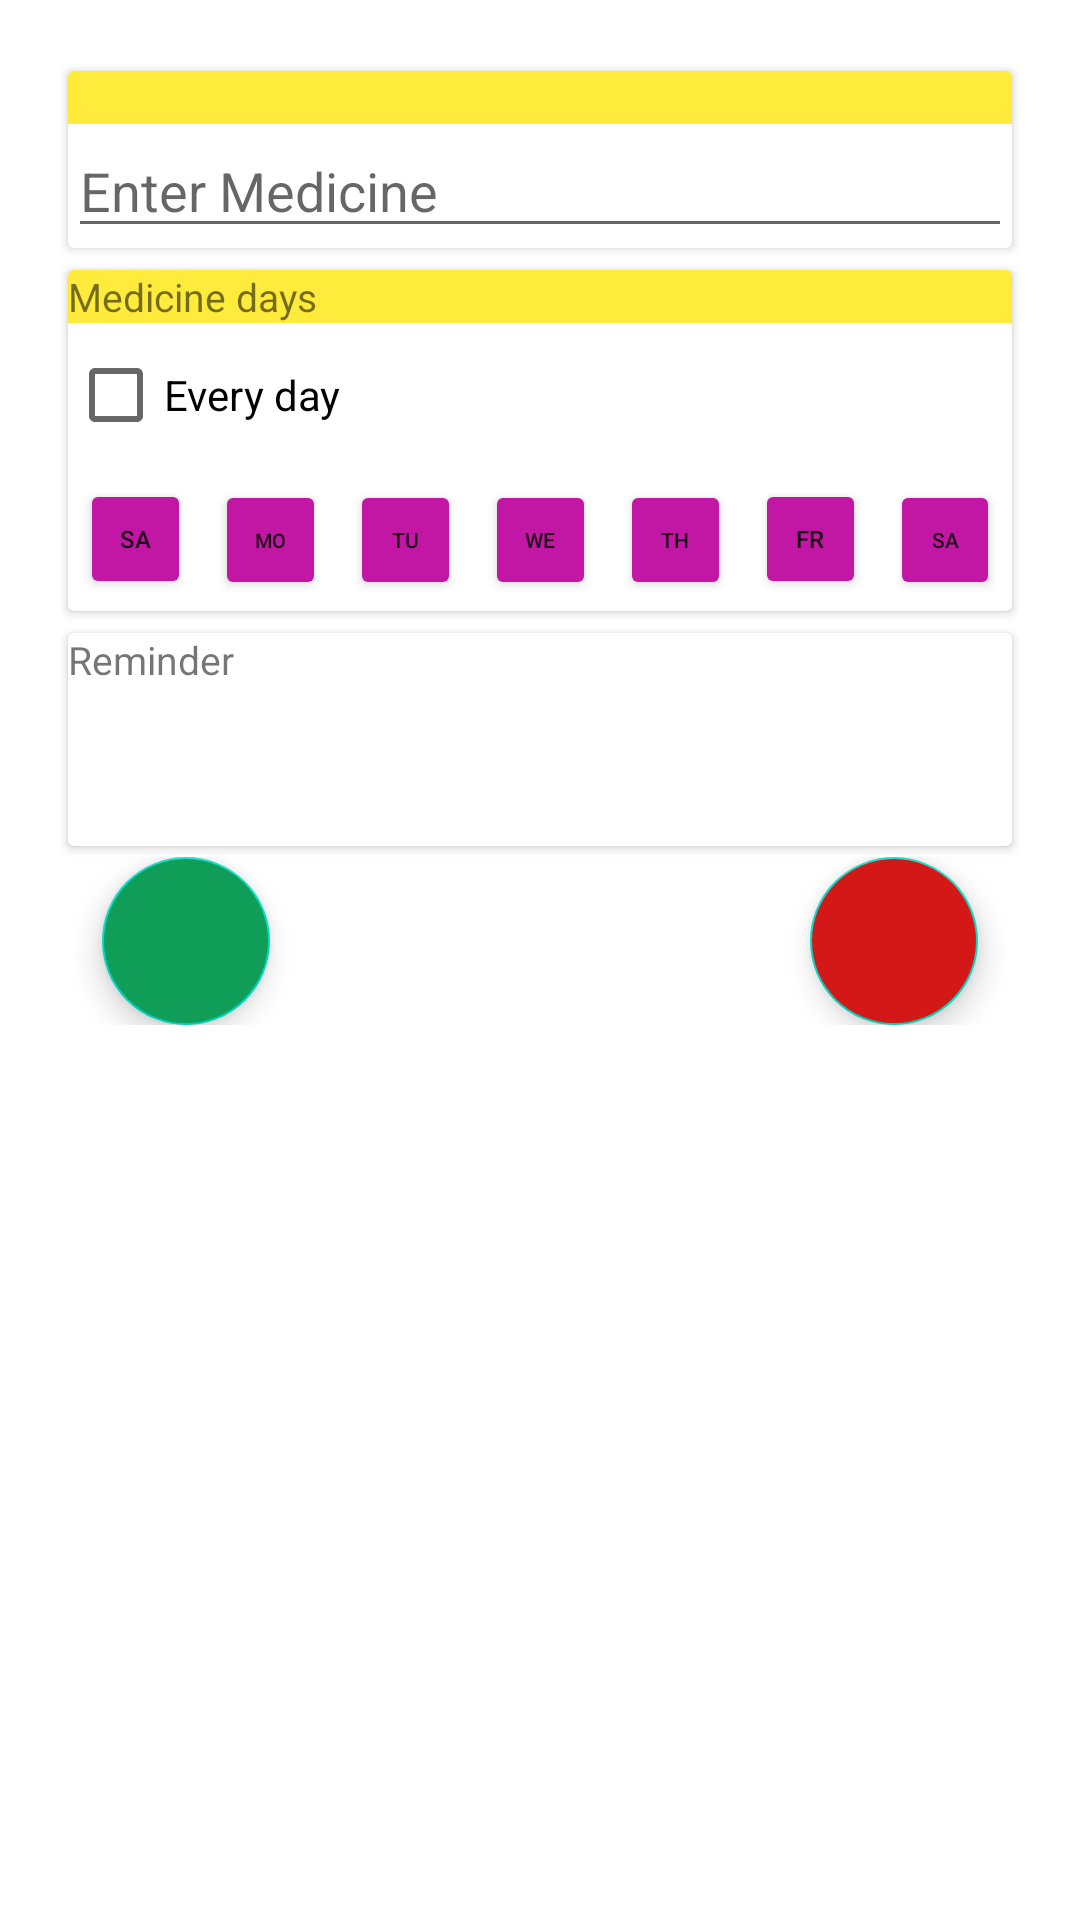

This screen was rendered from an Android layout file. Write that file and the resources it references.
<!-- AndroidManifest.xml: application theme Theme.ProjectPetCare -->
<!-- res/layout/add_activity_medicine.xml -->
<?xml version="1.0" encoding="utf-8"?>
<androidx.core.widget.NestedScrollView xmlns:android="http://schemas.android.com/apk/res/android"
    xmlns:app="http://schemas.android.com/apk/res-auto"
    android:layout_width="match_parent"
    android:layout_height="match_parent"
    xmlns:tools="http://schemas.android.com/tools"
    android:orientation="vertical">

    <LinearLayout
        android:layout_width="match_parent"
        android:layout_height="wrap_content"
        android:layout_margin="20dp"
        android:orientation="vertical">

        <androidx.cardview.widget.CardView
            android:layout_width="match_parent"
            android:layout_height="wrap_content"
            app:cardUseCompatPadding="true">

            <LinearLayout
                android:layout_width="match_parent"
                android:layout_height="wrap_content"
                android:orientation="vertical">

                <TextView
                    android:layout_width="match_parent"
                    android:layout_height="wrap_content"
                    tools:text="Medicine Name"
                    android:textSize="13dp"
                    android:background="@color/yellow" />

                <EditText
                    android:id="@+id/edit_med_name"
                    android:layout_width="match_parent"
                    android:layout_height="wrap_content"
                    android:hint="Enter Medicine" />

            </LinearLayout>
        </androidx.cardview.widget.CardView>

        <androidx.cardview.widget.CardView
            android:layout_width="match_parent"
            android:layout_height="wrap_content"
            app:cardUseCompatPadding="true">

            <LinearLayout
                android:layout_width="match_parent"
                android:layout_height="match_parent"
                android:orientation="vertical">

                <TextView
                    android:layout_width="match_parent"
                    android:layout_height="wrap_content"
                    android:text="Medicine days"
                    android:textSize="13dp"
                    android:background="@color/yellow"/>


                <CheckBox
                    android:id="@+id/every_day"
                    android:layout_width="wrap_content"
                    android:layout_height="wrap_content"
                    android:text="Every day" />

                <LinearLayout
                    android:id="@+id/checkbox_layout"
                    android:layout_width="match_parent"
                    android:layout_height="wrap_content"
                    android:orientation="horizontal"
                    android:weightSum="7">

                    <Button
                        android:id="@+id/dv_sunday"
                        android:layout_width="40dp"
                        android:layout_height="40dp"
                        android:layout_margin="4dp"
                        android:layout_weight="1"
                        android:textSize="8dp"
                        android:button="@null"
                        android:gravity="center"
                        android:backgroundTint="#c217a5"
                        android:text="Sa" />

                    <Button
                        android:id="@+id/dv_monday"
                        android:layout_width="40dp"
                        android:layout_height="40dp"
                        android:layout_margin="4dp"
                        android:layout_weight="1"
                        android:textSize="6.6dp"
                        android:button="@null"
                        android:gravity="center"
                        android:backgroundTint="#c217a5"
                        android:text="Mo" />


                    <Button
                        android:id="@+id/dv_tuesday"
                        android:layout_width="40dp"
                        android:layout_height="40dp"
                        android:layout_margin="4dp"
                        android:layout_weight="1"
                        android:textSize="7dp"
                        android:button="@null"
                        android:gravity="center"
                        android:backgroundTint="#c217a5"
                        android:text="Tu" />

                    <Button
                        android:id="@+id/dv_wednesday"
                        android:layout_width="40dp"
                        android:layout_height="40dp"
                        android:layout_margin="4dp"
                        android:layout_weight="1"
                        android:button="@null"
                        android:gravity="center"
                        android:textSize="7dp"
                        android:text="We"
                        android:backgroundTint="#c217a5"/>

                    <Button
                        android:id="@+id/dv_thursday"
                        android:layout_width="40dp"
                        android:layout_height="40dp"
                        android:layout_margin="4dp"
                        android:layout_weight="1"
                        android:button="@null"
                        android:gravity="center"
                        android:textSize="7dp"
                        android:text="Th"
                        android:backgroundTint="#c217a5"/>

                    <Button
                        android:id="@+id/dv_friday"
                        android:layout_width="40dp"
                        android:layout_height="40dp"
                        android:layout_margin="4dp"
                        android:layout_weight="1"
                        android:button="@null"
                        android:gravity="center"
                        android:textSize="8dp"
                        android:text="Fr"
                        android:backgroundTint="#c217a5"/>


                    <Button
                        android:id="@+id/dv_saturday"
                        android:layout_width="40dp"
                        android:layout_height="40dp"
                        android:layout_margin="4dp"
                        android:layout_weight="1"
                        android:button="@null"
                        android:gravity="center"
                        android:text="Sa"
                        android:textSize="7dp"
                        android:backgroundTint="#c217a5"/>
                </LinearLayout>
            </LinearLayout>

        </androidx.cardview.widget.CardView>

        <androidx.cardview.widget.CardView
            android:layout_width="match_parent"
            android:layout_height="wrap_content"
            app:cardUseCompatPadding="true">

            <LinearLayout
                android:layout_width="match_parent"
                android:layout_height="match_parent"
                android:orientation="vertical">

                <TextView
                    android:layout_width="match_parent"
                    android:layout_height="wrap_content"
                    android:text="Reminder"
                    android:textSize="13dp" />

                <LinearLayout
                    android:layout_width="match_parent"
                    android:layout_height="wrap_content"
                    android:orientation="horizontal">

                    <TextView
                        android:id="@+id/tv_medicine_time"
                        android:layout_width="wrap_content"
                        android:layout_height="wrap_content"
                        android:layout_weight="1"
                        android:textSize="40dp"
                        android:gravity="center"
                        android:textStyle="bold"
                        android:textColor="#4d4d4d"
                        tools:text="23:30" />


                </LinearLayout>
            </LinearLayout>
        </androidx.cardview.widget.CardView>
        <LinearLayout
            android:id="@+id/checkbox_confirm_layout"
            android:layout_width="match_parent"
            android:layout_height="wrap_content"
            android:orientation="horizontal"
            android:gravity="center"
            android:weightSum="7">
            <com.google.android.material.floatingactionbutton.FloatingActionButton
                android:id="@+id/confirm_button"
                android:layout_width="wrap_content"
                android:layout_height="wrap_content"
                app:fabSize="normal"
                app:layout_anchorGravity="bottom|right|end"
                app:layout_constraintBottom_toBottomOf="parent"
                app:layout_constraintEnd_toEndOf="parent"
                app:layout_constraintHorizontal_bias="0.954"
                app:layout_constraintStart_toStartOf="parent"
                app:layout_constraintTop_toTopOf="parent"
                app:maxImageSize="80dp"
                android:backgroundTint="@color/green"
                app:layout_constraintVertical_bias="0.976"
                app:srcCompat="@drawable/tick_icon" />

            <com.google.android.material.floatingactionbutton.FloatingActionButton
                android:id="@+id/cancel_button"
                android:layout_width="102dp"
                android:layout_height="wrap_content"
                android:layout_marginLeft="180dp"
                app:fabSize="normal"
                app:layout_anchorGravity="bottom|right|end"
                app:layout_constraintBottom_toBottomOf="parent"
                app:layout_constraintEnd_toEndOf="parent"
                app:layout_constraintHorizontal_bias="0.954"
                app:layout_constraintStart_toStartOf="parent"
                app:layout_constraintTop_toTopOf="parent"
                app:maxImageSize="70dp"
                app:layout_constraintVertical_bias="0.976"
                android:backgroundTint="@color/red"
                app:srcCompat="@drawable/x_icon"/>
        </LinearLayout>

    </LinearLayout>
</androidx.core.widget.NestedScrollView>
<!-- resources referenced by this layout -->
<resources>
  <color name="green">#0F9D58</color>
  <color name="red">#D41717</color>
  <color name="yellow">#FFEB3B</color>
  <style name="Theme.ProjectPetCare" parent="Theme.MaterialComponents.DayNight.NoActionBar">
          
          <item name="colorPrimary">@color/purple_500</item>
          <item name="colorPrimaryVariant">@color/purple_700</item>
          <item name="colorOnPrimary">@color/white</item>
          
          <item name="colorSecondary">@color/teal_200</item>
          <item name="colorSecondaryVariant">@color/teal_700</item>
          <item name="colorOnSecondary">@color/black</item>
          
          <item name="android:statusBarColor" tools:targetApi="l">?attr/colorPrimaryVariant</item>
          
      </style>
  <color name="purple_500">#FF6200EE</color>
  <color name="purple_700">#FF3700B3</color>
  <color name="white">#FFFFFFFF</color>
  <color name="teal_200">#FF03DAC5</color>
  <color name="teal_700">#FF018786</color>
  <color name="black">#FF000000</color>
</resources>
